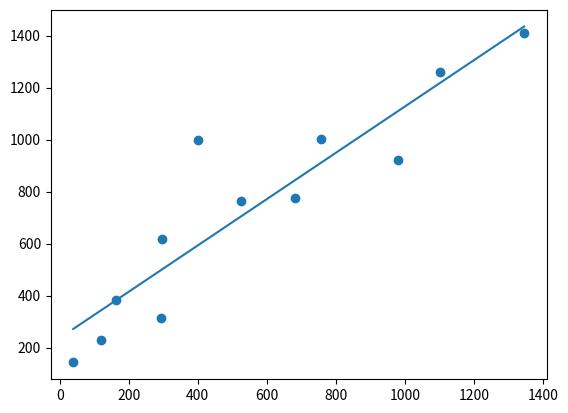

Write the Python code that produced this figure.
import numpy as np
import pandas as pd
import matplotlib.pyplot as plt

# # 等差数列
# ar = np.linspace(0, 1, 11)
# print(ar)
# # 等比数列
# a = np.logspace(1, 2, 2)
# print(a)
# # 全0
# print(np.zeros(10, np.int))
# # 全1
# print(np.ones((9, 2), np.int))
# # 空
# print(np.empty((2, 3)))


# def func(i):
#     return i*2
#
#
# # 第一个参数为计算每个数组元素的函数，第二个参数为数组的大小(shape)
# a = np.fromfunction(func, (10, ))
# print(a)


# a = np.array([10, 9, 8, 7, 6, 5, 4])
# print(a)
# b = a[[1, 1, 6, 2]]
# print(b)


# # 结构数组
# persontype = np.dtype({
#     'names': ['name', 'age', 'weight'],
#     'formats': ['S32', 'i', 'f']
# })
#
# [redacted]
# print(a)


# # 内置操作函数
# print(np.log(np.e))
# # >>>1.0

# --------------------------------------以上全是笔记--------------------------------------------

# x的平均数
def avg_x():
    return np.mean(data[:, :1])


# y的平均数
def avg_y():
    return np.mean(data[:, 1:])


# x的平方和
def sum_x2():
    s = [0]
    for i in data[:, :1]:
        s += i*i
    return s[0]


# xy求和
def sum_xy():
    s = 0
    for i, j in data:
        s += i*j
    return s


# 输入数据
data = np.array([(119, 230), (39, 143), (163, 384), (294, 314), (297, 616), (400, 1000),
                 (525, 763), (683, 774), (756, 1001), (981, 920), (1101, 1259), (1346, 1410)])
# 数据总数
n = 12
# 系数
w = (sum_xy() - n * avg_x() * avg_y()) / (sum_x2() - n * avg_x() * avg_x())
b = avg_y() - w * avg_x()


# 绘图
def func(x):
    return w*x+b


data_x = data[:, :1]
data_y = data[:, 1:]

# 坐标系的大小由数据决定
var_x = np.linspace(np.amin(data_x), np.amax(data_x), 1000)
var_y = func(var_x)

plt.scatter(data_x, data_y)
plt.plot(var_x, var_y)
plt.show()
